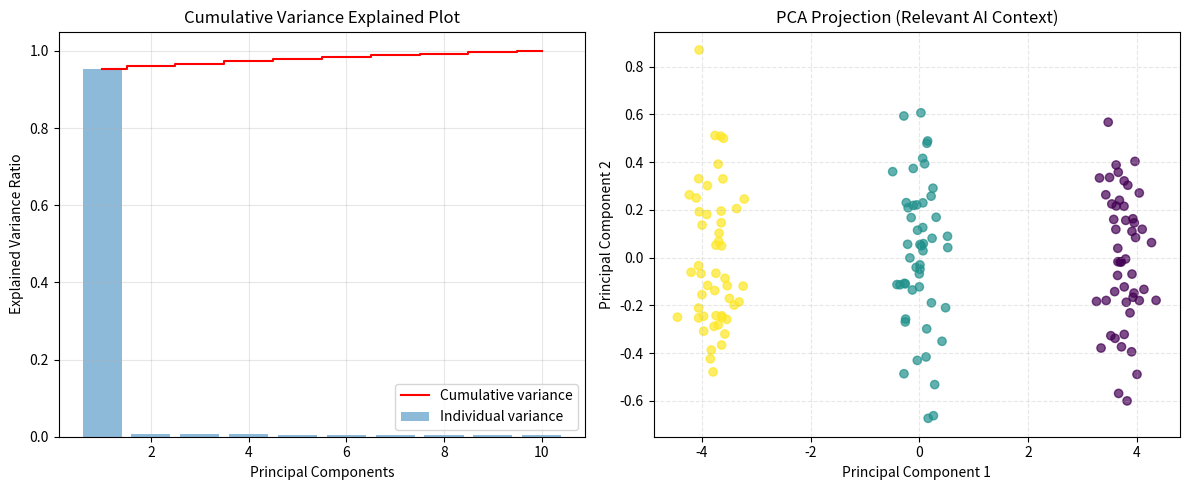

Source code (Python):
import numpy as np
import matplotlib.pyplot as plt

# Set seed
np.random.seed(42)

print("PART 2: AI Application (PCA)")

# 1. Simulate Data (Classification Problem)
# 3 Groups in 10D space
n = 50
group1 = np.random.randn(n, 10) + 0
group2 = np.random.randn(n, 10) + 5
group3 = np.random.randn(n, 10) + 10
X = np.vstack([group1, group2, group3])
labels = np.array([0]*n + [1]*n + [2]*n)

# Standardize
X_std = (X - np.mean(X, axis=0)) / np.std(X, axis=0)

# 2. Covariance Matrix & Eigen Decomposition
cov_matrix = np.cov(X_std, rowvar=False)
eig_vals, eig_vecs = np.linalg.eig(cov_matrix)

# Sort
sorted_idx = np.argsort(eig_vals)[::-1]
sorted_vals = eig_vals[sorted_idx]
sorted_vecs = eig_vecs[:, sorted_idx]

# 3. Calculate Variance
total_var = sum(sorted_vals)
var_ratio = sorted_vals / total_var
cum_var_ratio = np.cumsum(var_ratio)

print("Explained Variance Ratio (Top 3):", np.round(var_ratio[:3], 4))
print("Cumulative Variance (Top 3):", np.round(cum_var_ratio[:3], 4))

# 4. Project to 2D
top_2_vecs = sorted_vecs[:, :2]
projected_data = np.dot(X_std, top_2_vecs)


# --- VISUALIZATIONS (Matching your Screenshot Requirements) ---
plt.figure(figsize=(12, 5))

# Plot 1: Cumulative Variance Explained Plot
# (Explicitly requested in your screenshot)
plt.subplot(1, 2, 1)
plt.bar(range(1, 11), var_ratio, alpha=0.5, align='center', label='Individual variance')
plt.step(range(1, 11), cum_var_ratio, where='mid', color='red', label='Cumulative variance')
plt.ylabel('Explained Variance Ratio')
plt.xlabel('Principal Components')
plt.title('Cumulative Variance Explained Plot')
plt.legend(loc='best')
plt.grid(True, alpha=0.3)

# Plot 2: "Any other relevant visualization" (PCA Projection)
plt.subplot(1, 2, 2)
scatter = plt.scatter(projected_data[:, 0], projected_data[:, 1], c=labels, cmap='viridis', alpha=0.7)
plt.xlabel('Principal Component 1')
plt.ylabel('Principal Component 2')
plt.title('PCA Projection (Relevant AI Context)')
plt.grid(True, linestyle='--', alpha=0.3)

plt.tight_layout()
plt.show()
